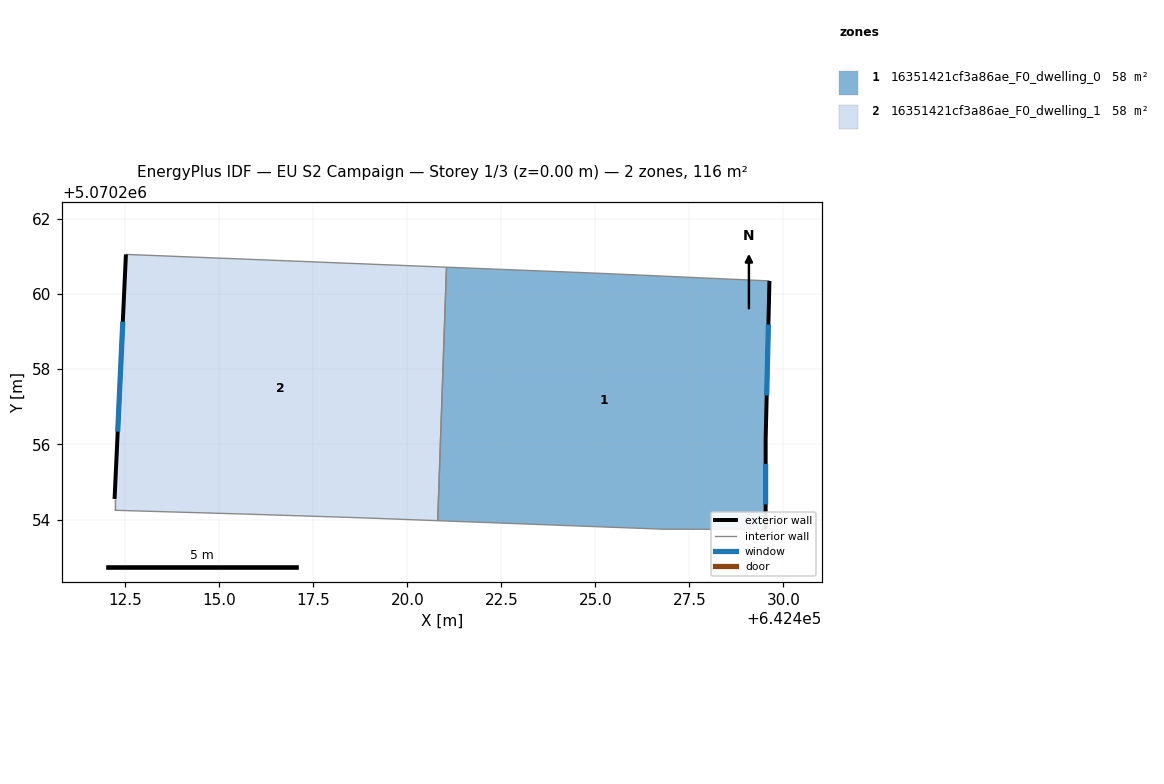
=== STOREY PLAN SPEC (per zone: floor XY polygon, exterior-wall plan segments, windows/doors) ===
zone 1: 16351421cf3a86ae_F0_dwelling_0  (58.0 m²)
  floor: (642429.53, 5070253.74) (642429.53, 5070256.14) (642429.63, 5070260.35) (642425.12, 5070260.55) (642421.04, 5070260.71) (642420.81, 5070253.97) (642426.82, 5070253.74)
  exterior wall: (642429.53, 5070256.14) – (642429.53, 5070253.74)  [2.4 m]
    window: (642429.53, 5070255.48) – (642429.53, 5070254.40)  [1.5 m²]
  exterior wall: (642429.63, 5070260.35) – (642429.53, 5070256.14)  [4.2 m]
    window: (642429.60, 5070259.19) – (642429.55, 5070257.30)  [2.5 m²]
  interior walls: 5
zone 2: 16351421cf3a86ae_F0_dwelling_1  (58.0 m²)
  floor: (642420.81, 5070253.97) (642421.04, 5070260.71) (642412.52, 5070261.05) (642412.21, 5070254.55) (642412.21, 5070254.25) (642415.72, 5070254.15) (642418.82, 5070254.05)
  exterior wall: (642412.21, 5070254.55) – (642412.52, 5070261.05)  [6.5 m]
    window: (642412.30, 5070256.34) – (642412.43, 5070259.26)  [3.9 m²]
  interior walls: 6

=== DERIVED (storey summary) ===
Building: EU S2 Campaign
Storey: 1 of 3  (floor level z = 0.00 m)
Storey gross floor area: 116.0 m²
Zones on this storey: 2
  - 16351421cf3a86ae_F0_dwelling_0: floor 58.0 m²; exterior wall 6.6 m (19.8 m²); 2 window(s) 4.0 m²; WWR 20.2%
  - 16351421cf3a86ae_F0_dwelling_1: floor 58.0 m²; exterior wall 6.5 m (19.5 m²); 1 window(s) 3.9 m²; WWR 20.2%
Zone adjacency (shared interzone walls):
  - 16351421cf3a86ae_F0_dwelling_0 ↔ 16351421cf3a86ae_F0_dwelling_1